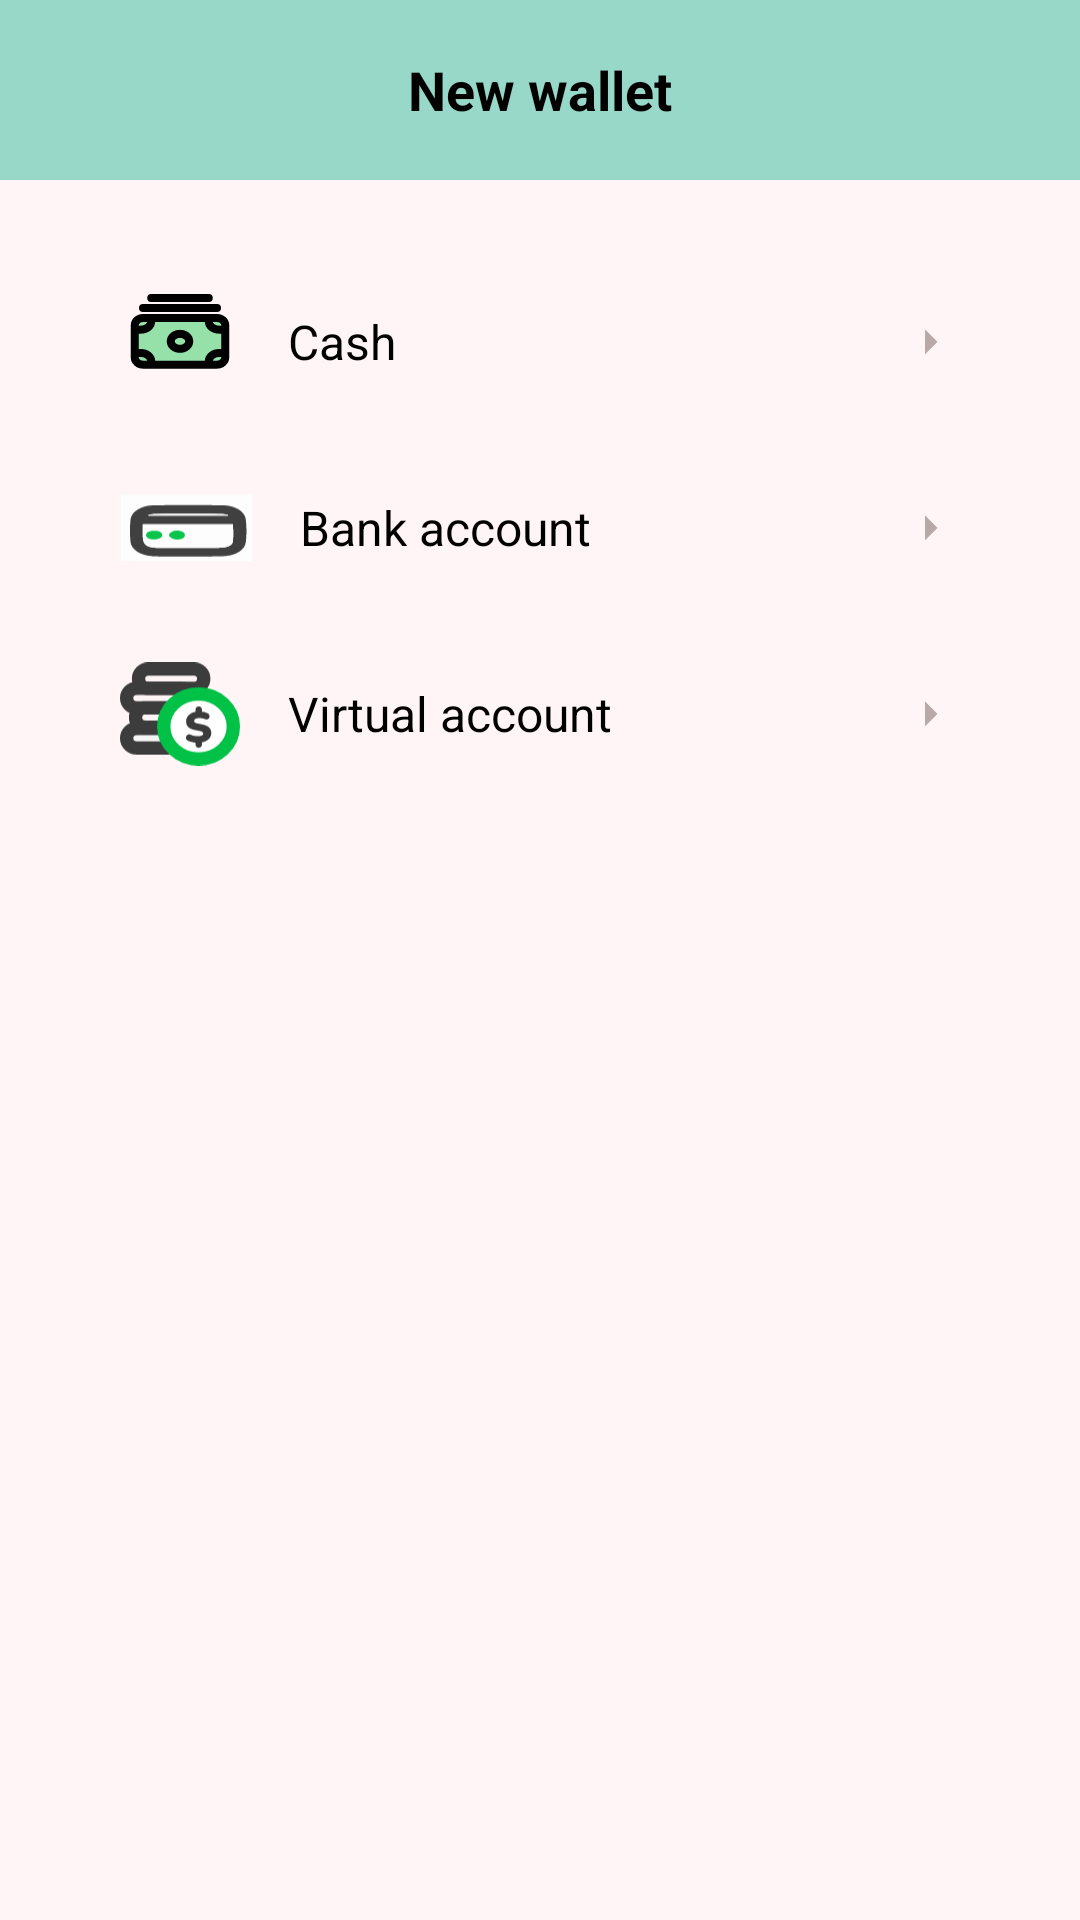

The Android layout XML behind this screen, and the referenced resources:
<!-- AndroidManifest.xml: application theme Theme.MyMoney -->
<!-- res/layout/activity_new_wallet.xml -->
<?xml version="1.0" encoding="utf-8"?>
<LinearLayout xmlns:android="http://schemas.android.com/apk/res/android"
    xmlns:app="http://schemas.android.com/apk/res-auto"
    android:layout_width="match_parent"
    android:layout_height="match_parent"
    android:orientation="vertical"
    android:background="?android:windowBackground">

    
    <LinearLayout
        android:layout_width="match_parent"
        android:layout_height="60dp"
        android:background="@color/mint_green"
        android:orientation="horizontal"
        android:gravity="center_vertical"
        android:paddingHorizontal="16dp">

        
        <ImageView
            android:id="@+id/btn_back"
            android:layout_width="24dp"
            android:layout_height="24dp"
            android:src="@drawable/ic_backward"
            android:background="?attr/selectableItemBackgroundBorderless"
            android:padding="4dp"
            app:tint="@color/black" />

        
        <TextView
            android:layout_width="0dp"
            android:layout_height="wrap_content"
            android:layout_weight="1"
            android:text="@string/new_wallet"
            android:textSize="18sp"
            android:textStyle="bold"
            android:textColor="@color/black"
            android:gravity="center"
            android:layout_marginEnd="24dp" />

    </LinearLayout>

    
    <LinearLayout
        android:layout_width="match_parent"
        android:layout_height="wrap_content"
        android:orientation="vertical"
        android:padding="24dp">

        
        <LinearLayout
            android:id="@+id/option_cash"
            android:layout_width="match_parent"
            android:layout_height="60dp"
            android:orientation="horizontal"
            android:gravity="center_vertical"
            android:background="?attr/selectableItemBackground"
            android:paddingHorizontal="16dp"
            android:layout_marginBottom="1dp">

            
            <ImageView
                android:layout_width="40dp"
                android:layout_height="40dp"
                android:src="@drawable/ic_money_bundle"
                android:layout_marginEnd="16dp" />

            
            <TextView
                android:layout_width="0dp"
                android:layout_height="wrap_content"
                android:layout_weight="1"
                android:text="@string/cash"
                android:textSize="16sp"
                android:textColor="@color/black" />

            
            <ImageView
                android:layout_width="20dp"
                android:layout_height="20dp"
                android:src="@drawable/ic_dropdown_arrow"
                android:rotation="270"
                app:tint="@color/gray_text" />

        </LinearLayout>

        
        <View
            android:layout_width="match_parent"
            android:layout_height="1dp"
            android:background="@color/light_gray"
            android:layout_marginHorizontal="16dp" />

        
        <LinearLayout
            android:id="@+id/option_bank_account"
            android:layout_width="match_parent"
            android:layout_height="60dp"
            android:orientation="horizontal"
            android:gravity="center_vertical"
            android:background="?attr/selectableItemBackground"
            android:paddingHorizontal="16dp"
            android:layout_marginBottom="1dp">

            

            
            <ImageView
                android:layout_width="44dp"
                android:layout_height="29dp"
                android:layout_marginEnd="16dp"
                android:src="@drawable/ic_bankcard" />

            <TextView
                android:layout_width="0dp"
                android:layout_height="wrap_content"
                android:layout_weight="1"
                android:text="@string/bank_account"
                android:textSize="16sp"
                android:textColor="@color/black" />

            
            <ImageView
                android:layout_width="20dp"
                android:layout_height="20dp"
                android:src="@drawable/ic_dropdown_arrow"
                android:rotation="270"
                app:tint="@color/gray_text" />

        </LinearLayout>

        
        <View
            android:layout_width="match_parent"
            android:layout_height="1dp"
            android:background="@color/light_gray"
            android:layout_marginHorizontal="16dp" />

        
        <LinearLayout
            android:id="@+id/option_virtual_account"
            android:layout_width="match_parent"
            android:layout_height="60dp"
            android:orientation="horizontal"
            android:gravity="center_vertical"
            android:background="?attr/selectableItemBackground"
            android:paddingHorizontal="16dp">

            
            <ImageView
                android:layout_width="40dp"
                android:layout_height="40dp"
                android:src="@drawable/ic_virtual_account"
                android:layout_marginEnd="16dp" />

            
            <TextView
                android:layout_width="0dp"
                android:layout_height="wrap_content"
                android:layout_weight="1"
                android:text="@string/virtual_account"
                android:textSize="16sp"
                android:textColor="@color/black" />

            
            <ImageView
                android:layout_width="20dp"
                android:layout_height="20dp"
                android:src="@drawable/ic_dropdown_arrow"
                android:rotation="270"
                app:tint="@color/gray_text" />

        </LinearLayout>

    </LinearLayout>

</LinearLayout>
<!-- resources referenced by this layout -->
<resources>
  <color name="black">#FF000000</color>
  <color name="gray_text">#B8A9A8</color>
  <color name="light_gray">#FFF5F7</color>
  <color name="mint_green">#98D8C8</color>
  <!-- drawable ic_bankcard: vector/xml drawable (drawable, 3447 chars, omitted) -->
  <!-- drawable ic_dropdown_arrow (drawable) -->
  <?xml version="1.0" encoding="utf-8"?>
  <vector xmlns:android="http://schemas.android.com/apk/res/android"
      android:width="24dp"
      android:height="24dp"
      android:viewportWidth="24"
      android:viewportHeight="24">
      
      <path
          android:fillColor="@color/text_secondary"
          android:pathData="M7,10L12,15L17,10H7Z" />
      
  </vector>
  <!-- drawable ic_money_bundle: vector/xml drawable (drawable, 2399 chars, omitted) -->
  <!-- drawable ic_virtual_account: vector/xml drawable (drawable, 3774 chars, omitted) -->
  <string name="bank_account">Bank account</string>
  <string name="cash">Cash</string>
  <string name="new_wallet">New wallet</string>
  <string name="virtual_account">Virtual account</string>
  <style name="Theme.MyMoney" parent="Theme.MaterialComponents.DayNight.NoActionBar">
          
          <item name="colorPrimary">@color/primary_pink</item>
          <item name="colorPrimaryVariant">@color/light_pink</item>
          <item name="colorOnPrimary">@color/white</item>
          <item name="colorSecondary">@color/soft_pink</item>
          <item name="colorOnSecondary">@color/text_primary</item>
          <item name="android:colorBackground">@color/background</item>
          <item name="colorSurface">@color/white</item>
  
          <item name="android:statusBarColor">@color/light_pink</item>
          <item name="android:navigationBarColor">@color/soft_pink</item>
          <item name="android:windowLightStatusBar">true</item>
          <item name="colorSurfaceVariant">#FFF0F4</item> 
          <item name="colorOutline">#FFDADADA</item>
          <item name="colorOnSurface">#FF222222</item> 
          <item name="colorOnSurfaceVariant">#99666666</item> 
      </style>
  <color name="text_secondary">#8B7E7D</color>
  <color name="primary_pink">#FFB6C1</color>
  <color name="light_pink">#FFE4E9</color>
  <color name="white">#FFFFFFFF</color>
  <color name="soft_pink">#FFF0F3</color>
  <color name="text_primary">#4A2C2A</color>
  <color name="background">#FFF5F7</color>
</resources>
